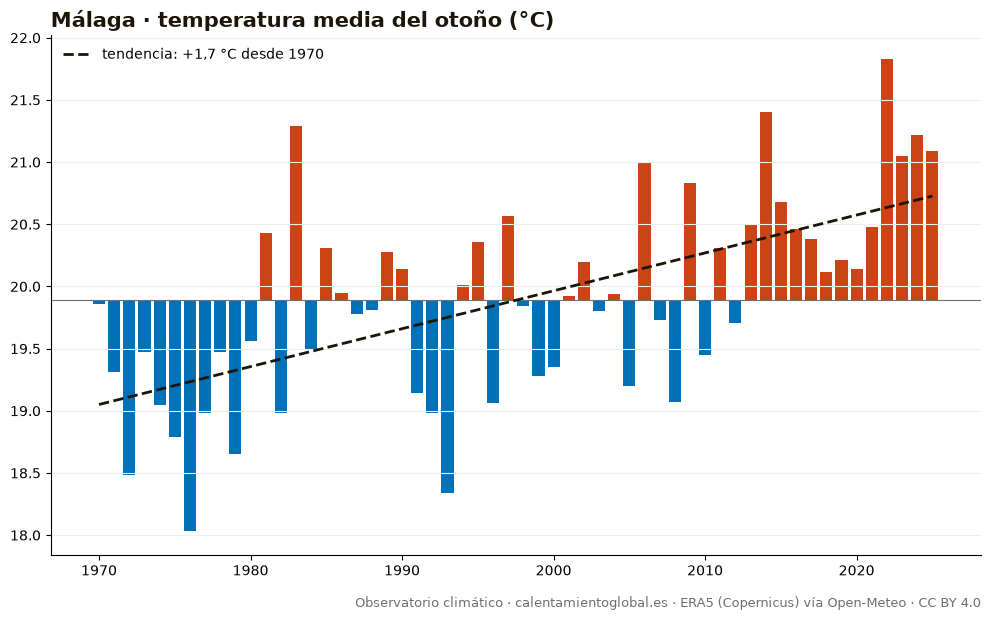

The data file committed next to this chart (first rows):
anio, temperatura_media_C, dias_sobre_normal
1970, 19.86, 51
1971, 19.31, 38
1972, 18.48, 18
1973, 19.47, 33
1974, 19.05, 34
1975, 18.79, 16
1976, 18.03, 12
1977, 18.98, 23
1978, 19.47, 37
1979, 18.65, 18
1980, 19.56, 42
1981, 20.43, 56
1982, 18.98, 21
1983, 21.29, 73
1984, 19.5, 34
1985, 20.31, 54
1986, 19.95, 43
1987, 19.78, 52
1988, 19.81, 51
1989, 20.28, 51
1990, 20.14, 50
1991, 19.14, 35
1992, 18.98, 30
1993, 18.34, 12
1994, 20.01, 48
1995, 20.36, 49
1996, 19.06, 33
1997, 20.57, 62
1998, 19.84, 45
1999, 19.28, 32
2000, 19.35, 33
2001, 19.92, 48
2002, 20.2, 49
2003, 19.8, 44
2004, 19.94, 50
2005, 19.2, 24
2006, 21.0, 70
2007, 19.73, 37
2008, 19.07, 33
2009, 20.83, 61
2010, 19.45, 32
2011, 20.31, 60
2012, 19.71, 42
2013, 20.5, 61
2014, 21.4, 73
2015, 20.68, 67
2016, 20.46, 61
2017, 20.38, 55
2018, 20.12, 60
2019, 20.21, 53
2020, 20.14, 50
2021, 20.48, 63
2022, 21.83, 83
2023, 21.05, 67
2024, 21.22, 78
2025, 21.09, 69
